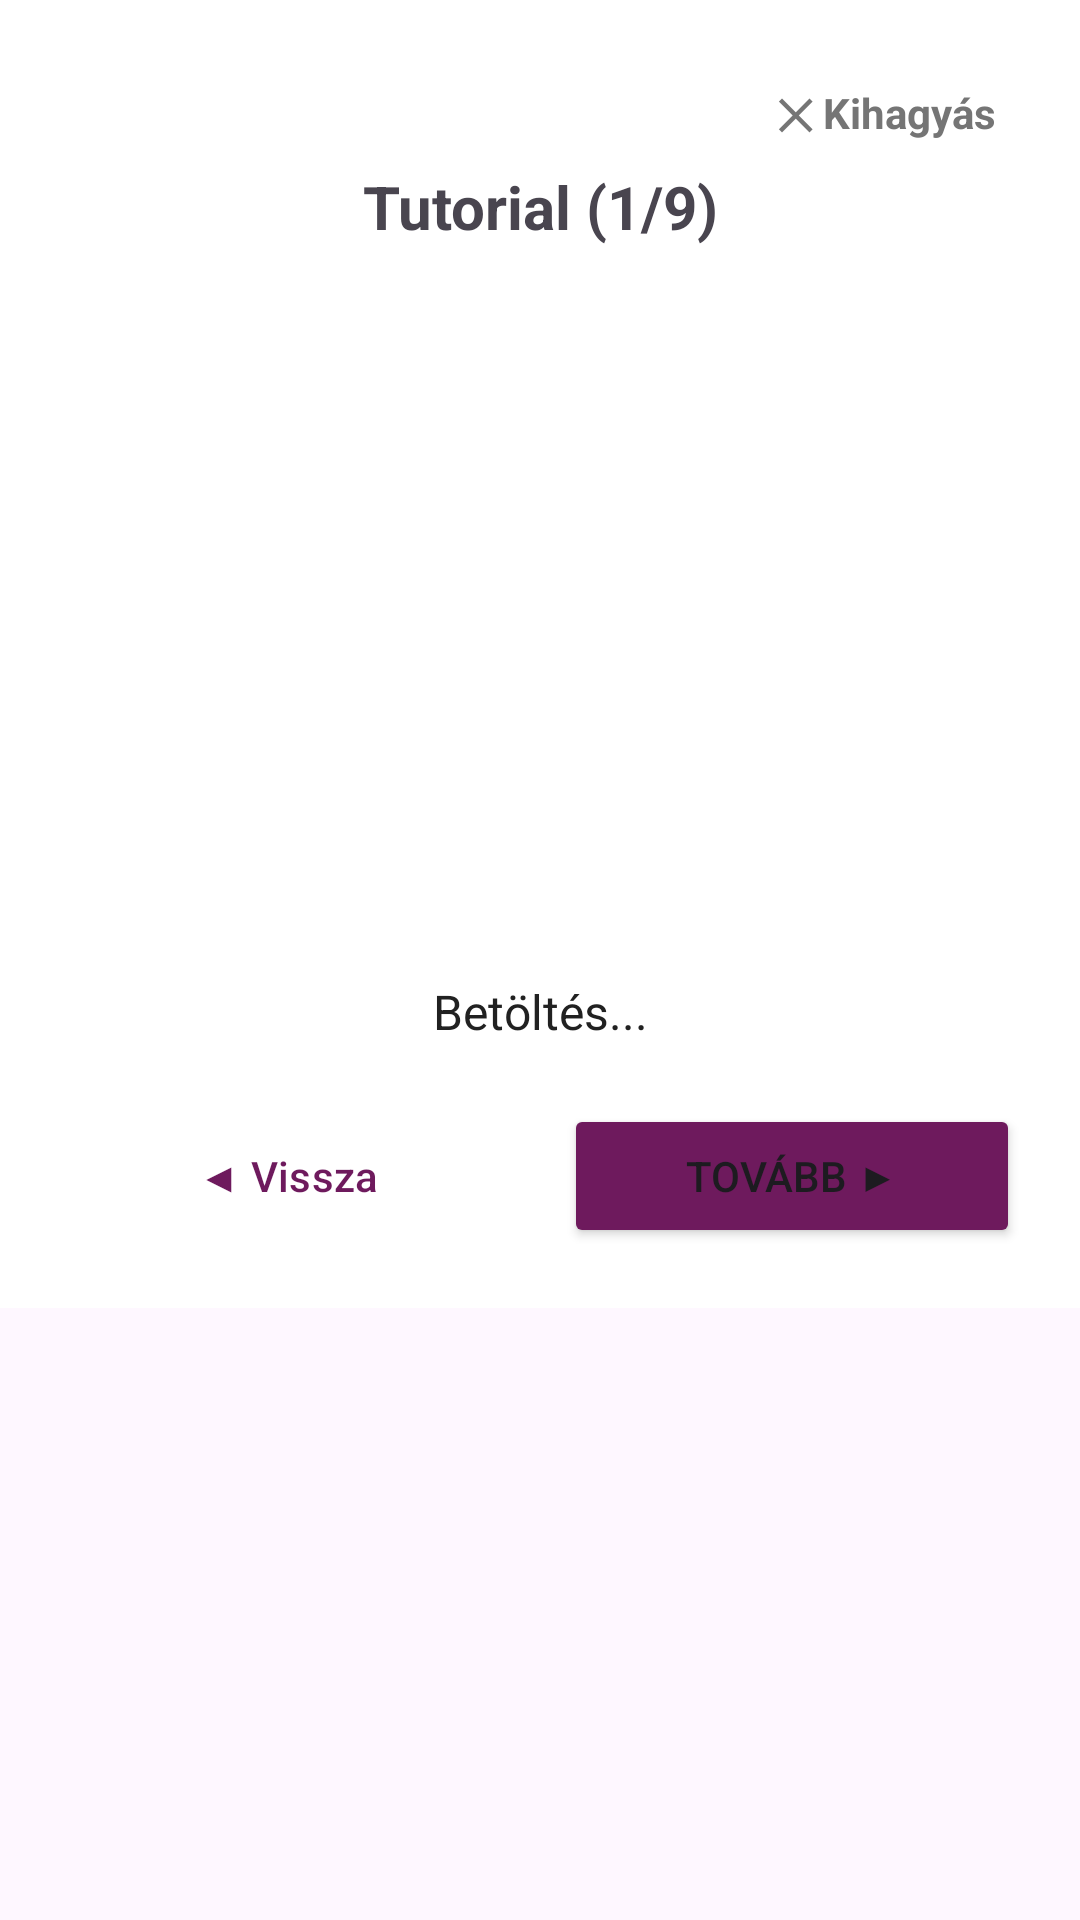

Here is an Android app screen rendered from its layout file. Give the layout XML and the strings, colors and styles it references.
<!-- AndroidManifest.xml: application theme Theme.STv2 -->
<!-- res/layout/dialog_tutorial.xml -->
<ScrollView xmlns:android="http://schemas.android.com/apk/res/android"
    android:layout_width="match_parent"
    android:layout_height="wrap_content">

    <LinearLayout
        android:layout_width="match_parent"
        android:layout_height="wrap_content"
        android:orientation="vertical"
        android:padding="20dp"
        android:background="@android:color/white">

        
        <TextView
            android:id="@+id/tutorial_close"
            android:layout_width="wrap_content"
            android:layout_height="wrap_content"
            android:layout_gravity="end"
            android:padding="8dp"
            android:text="✕ Kihagyás"
            android:textColor="#757575"
            android:textSize="14sp"
            android:textStyle="bold" />

        <TextView
            android:id="@+id/tutorial_title"
            android:layout_width="match_parent"
            android:layout_height="wrap_content"
            android:text="Tutorial (1/9)"
            android:textSize="20sp"
            android:textStyle="bold"
            android:gravity="center" />

        <ImageView
            android:id="@+id/tutorial_pic"
            android:layout_width="match_parent"
            android:layout_height="220dp"
            android:layout_gravity="center_horizontal"
            android:layout_marginTop="8dp"

            android:scaleType="fitCenter" />

        <TextView
            android:id="@+id/tv_tutorial_text"
            android:layout_width="match_parent"
            android:layout_height="wrap_content"
            android:layout_marginTop="16dp"
            android:gravity="center"
            android:text="Betöltés..."
            android:textSize="16sp"
            android:textColor="#212121" />

        <LinearLayout
            android:layout_width="match_parent"
            android:layout_height="wrap_content"
            android:layout_marginTop="20dp"
            android:gravity="center_vertical"
            android:orientation="horizontal">

            <Button
                android:id="@+id/tutorial_back"
                style="?attr/materialButtonOutlinedStyle"
                android:layout_width="0dp"
                android:layout_height="wrap_content"
                android:layout_marginEnd="8dp"
                android:layout_weight="1"
                android:text="◀ Vissza"
                android:textColor="#6E1A5D" />

            <Button
                android:id="@+id/tutorial_next"
                android:layout_width="0dp"
                android:backgroundTint="#6E1A5D"
                android:layout_height="wrap_content"
                android:layout_weight="1"
                android:layout_marginStart="8dp"
                android:text="Tovább ▶" />
        </LinearLayout>
    </LinearLayout>
</ScrollView>
<!-- resources referenced by this layout -->
<resources>
  <style name="Theme.STv2" parent="Base.Theme.STv2" />
  <style name="Base.Theme.STv2" parent="Theme.Material3.DayNight.NoActionBar">
          
          
      </style>
</resources>
